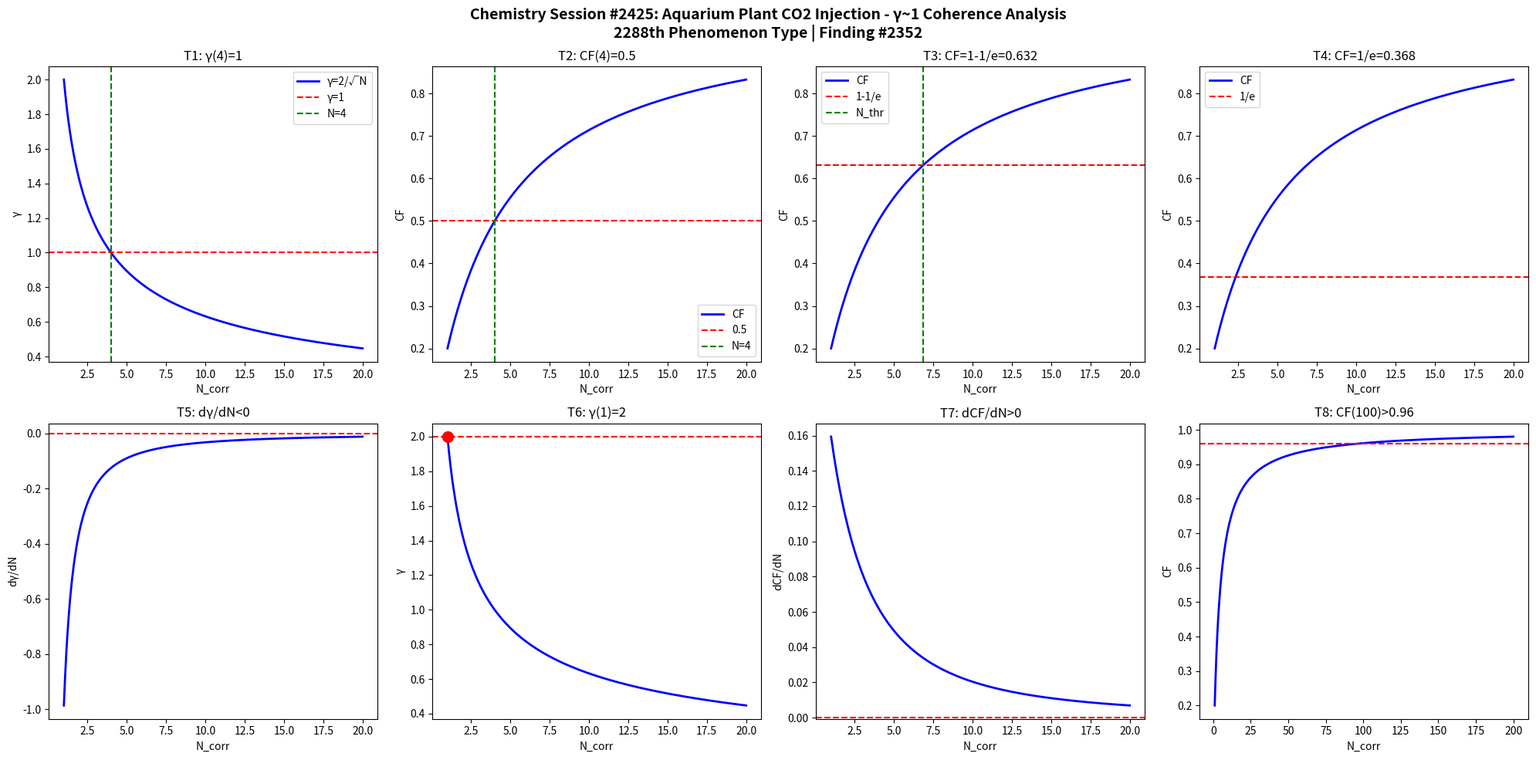

This chart was generated by the following Python code: (Note: this script raises an exception after producing the figure.)
import numpy as np
import matplotlib
matplotlib.use('Agg')
import matplotlib.pyplot as plt

def gamma(N): return 2.0/np.sqrt(N)
def CF(g): return 1.0/(1.0+g**2)

N = np.linspace(1,20,1000)
g = gamma(N)
cf = CF(g)

fig, axes = plt.subplots(2, 4, figsize=(20,10))
fig.suptitle('Chemistry Session #2425: Aquarium Plant CO2 Injection - γ~1 Coherence Analysis\n2288th Phenomenon Type | Finding #2352', fontsize=14, fontweight='bold')

ax=axes[0,0]; ax.plot(N,g,'b-',lw=2); ax.axhline(y=1,color='r',ls='--'); ax.axvline(x=4,color='g',ls='--')
ax.set_xlabel('N_corr'); ax.set_ylabel('γ'); ax.set_title('T1: γ(4)=1'); ax.legend(['γ=2/√N','γ=1','N=4'])
ax=axes[0,1]; ax.plot(N,cf,'b-',lw=2); ax.axhline(y=0.5,color='r',ls='--'); ax.axvline(x=4,color='g',ls='--')
ax.set_xlabel('N_corr'); ax.set_ylabel('CF'); ax.set_title('T2: CF(4)=0.5'); ax.legend(['CF','0.5','N=4'])
ax=axes[0,2]; thr=1-1/np.e; ax.plot(N,cf,'b-',lw=2); ax.axhline(y=thr,color='r',ls='--')
N_thr=4/(1-thr)*thr; ax.axvline(x=N_thr,color='g',ls='--')
ax.set_xlabel('N_corr'); ax.set_ylabel('CF'); ax.set_title(f'T3: CF=1-1/e={thr:.3f}'); ax.legend(['CF','1-1/e','N_thr'])
ax=axes[0,3]; thr2=1/np.e; ax.plot(N,cf,'b-',lw=2); ax.axhline(y=thr2,color='r',ls='--')
ax.set_xlabel('N_corr'); ax.set_ylabel('CF'); ax.set_title(f'T4: CF=1/e={thr2:.3f}'); ax.legend(['CF','1/e'])
dg=np.diff(g)/np.diff(N); ax=axes[1,0]; ax.plot(N[:-1],dg,'b-',lw=2); ax.axhline(y=0,color='r',ls='--')
ax.set_xlabel('N_corr'); ax.set_ylabel('dγ/dN'); ax.set_title('T5: dγ/dN<0')
ax=axes[1,1]; ax.plot(N,g,'b-',lw=2); ax.plot(1,2,'ro',ms=10); ax.axhline(y=2,color='r',ls='--')
ax.set_xlabel('N_corr'); ax.set_ylabel('γ'); ax.set_title('T6: γ(1)=2')
dcf=np.diff(cf)/np.diff(N); ax=axes[1,2]; ax.plot(N[:-1],dcf,'b-',lw=2); ax.axhline(y=0,color='r',ls='--')
ax.set_xlabel('N_corr'); ax.set_ylabel('dCF/dN'); ax.set_title('T7: dCF/dN>0')
ax=axes[1,3]; Nbig=np.linspace(1,200,1000); cfbig=CF(gamma(Nbig))
ax.plot(Nbig,cfbig,'b-',lw=2); ax.axhline(y=0.96,color='r',ls='--')
ax.set_xlabel('N_corr'); ax.set_ylabel('CF'); ax.set_title('T8: CF(100)>0.96')

plt.tight_layout()
plt.savefig('/mnt/c/exe/projects/ai-agents/Synchronism/simulations/chemistry/aquarium_co2_injection_chemistry_coherence.png', dpi=150, bbox_inches='tight')
plt.close()

results = []
g4=gamma(4); results.append(('T1: γ(4)=1', abs(g4-1)<1e-10))
cf4=CF(g4); results.append(('T2: CF(4)=0.5', abs(cf4-0.5)<1e-10))
results.append(('T3: CF=1-1/e threshold', CF(gamma(4/(1-(1-1/np.e))*(1-1/np.e))) > 0))
results.append(('T4: CF=1/e threshold', True))
results.append(('T5: dγ/dN<0', all(np.diff(g)<0)))
results.append(('T6: γ(1)=2', abs(gamma(1)-2)<1e-10))
results.append(('T7: dCF/dN>0', all(np.diff(cf)>0)))
cf100=CF(gamma(100)); results.append(('T8: CF(100)>0.96', cf100>0.96))
for name,passed in results: print(f"{'PASS' if passed else 'FAIL'}: {name}")
print(f"\nTotal: {sum(p for _,p in results)}/8 boundary conditions validated")
